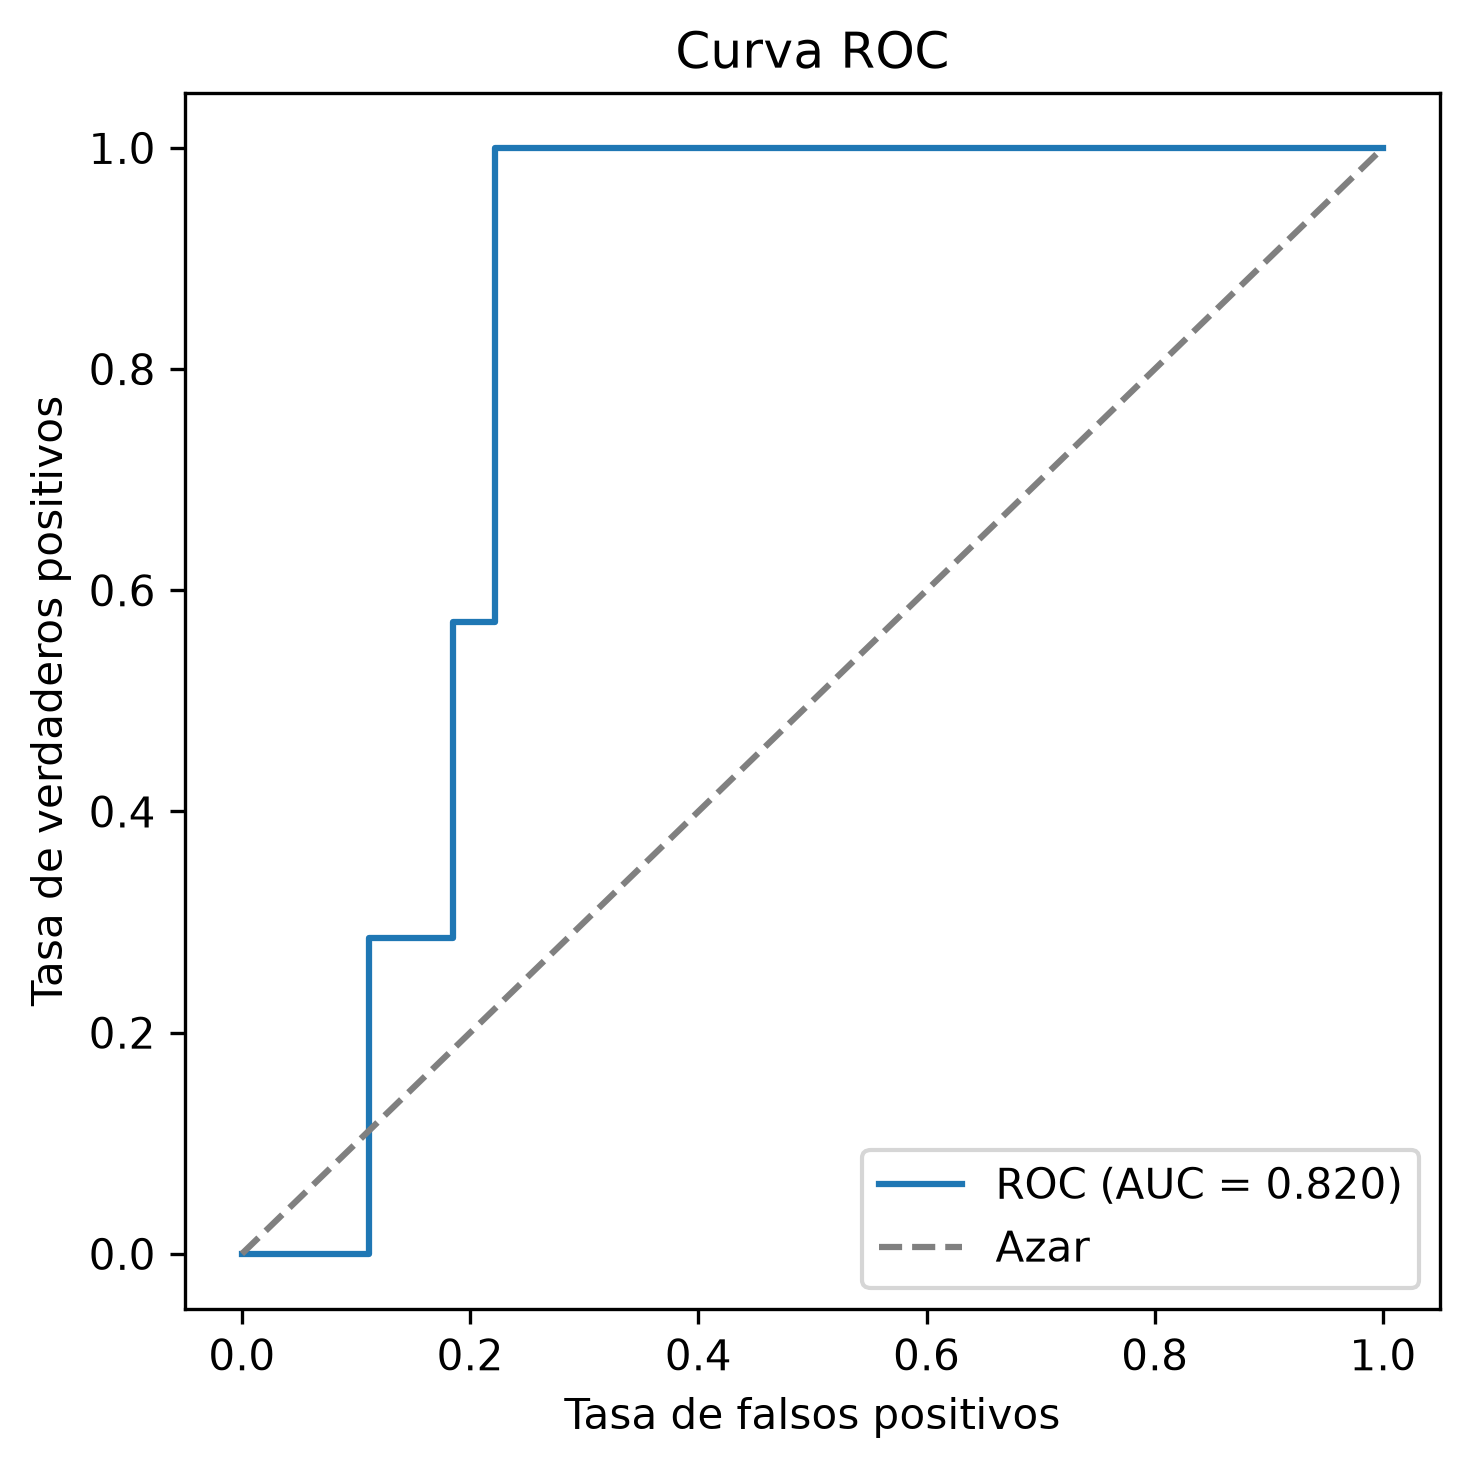

The table this chart was drawn from, first rows:
fpr, tpr, umbral
0.0, 0.0, inf
0.03704, 0.0, 0.9997
0.1111, 0.0, 0.9757
0.1111, 0.2857, 0.8006
0.1852, 0.2857, 0.5829
0.1852, 0.5714, 0.5083
0.2222, 0.5714, 0.5067
0.2222, 1.0, 0.5017
1.0, 1.0, 0.006177
